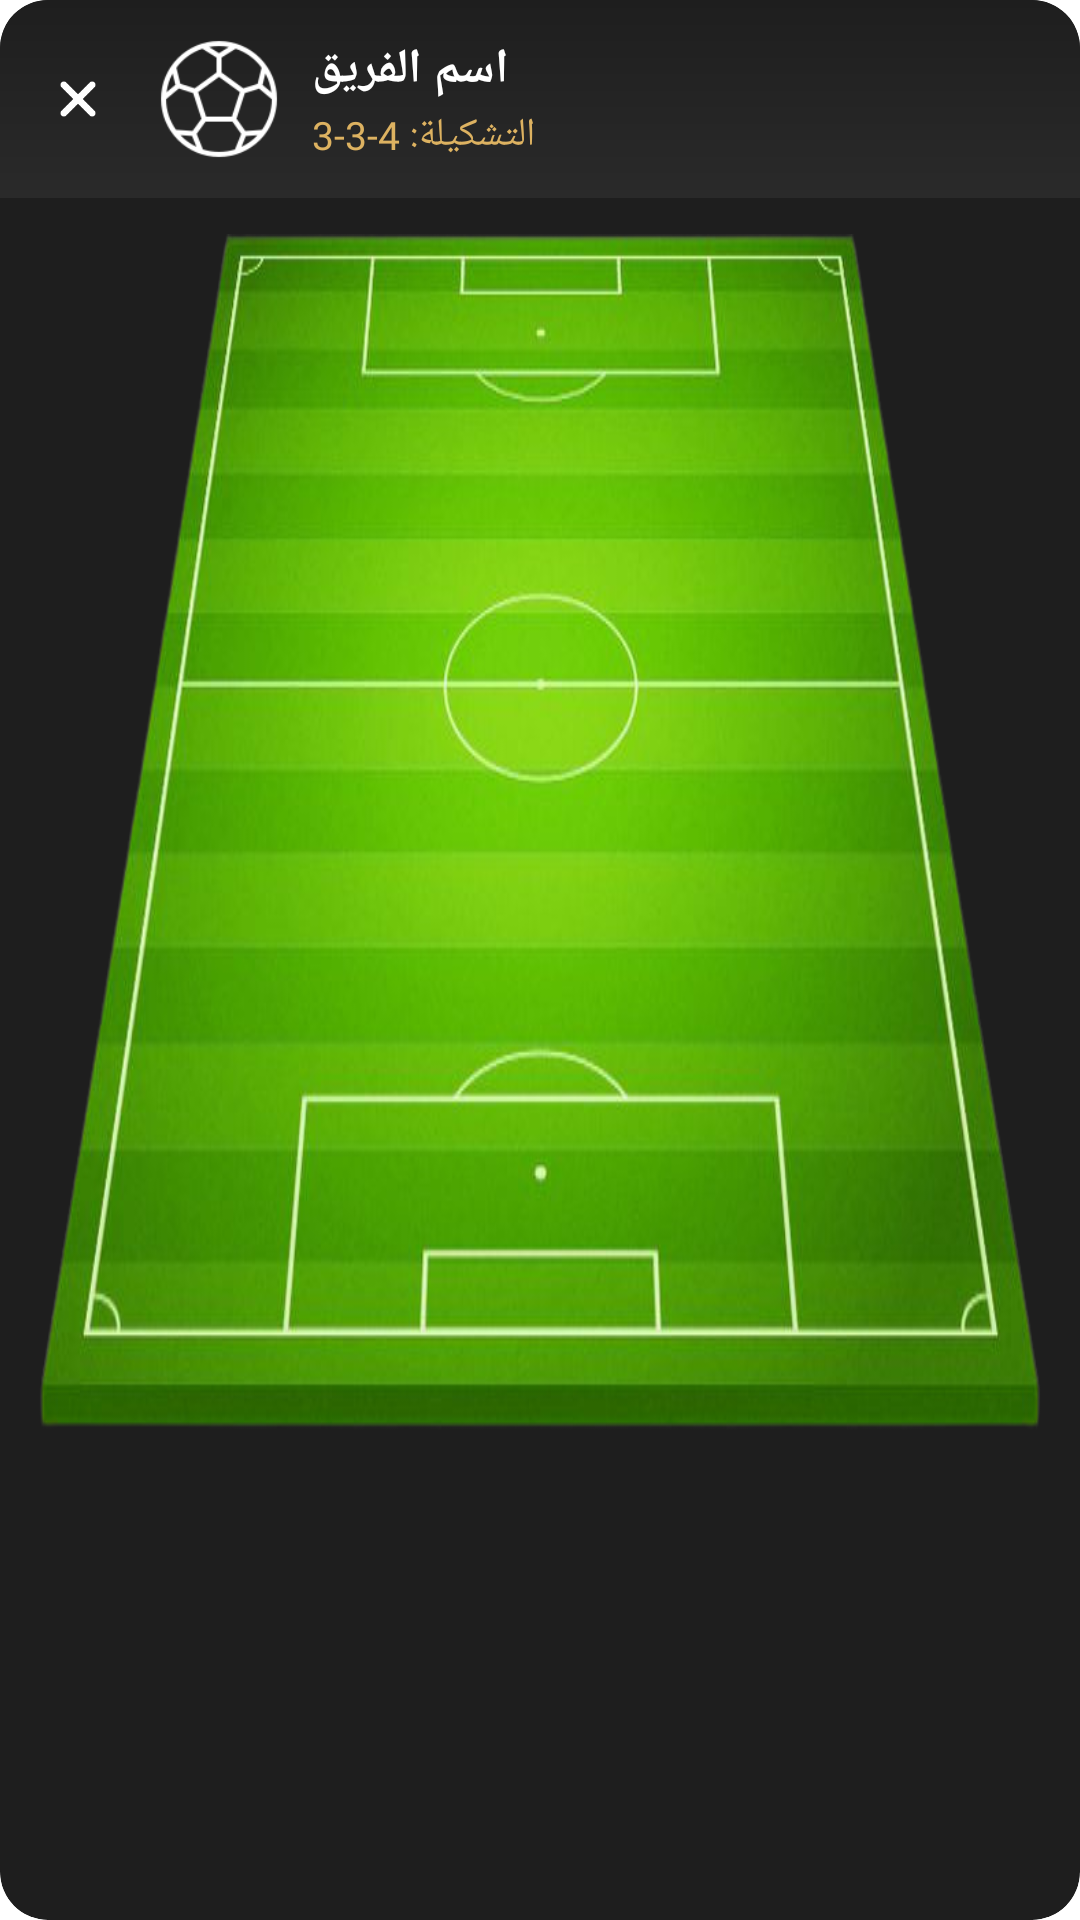

Write the Android layout XML for this screen, with the resource values it uses.
<!-- AndroidManifest.xml: application theme Theme.App.Splash -->
<!-- res/layout/dialog_full_lineup.xml -->
<?xml version="1.0" encoding="utf-8"?>
<androidx.cardview.widget.CardView
    android:layout_width="fill_parent"
    android:layout_height="wrap_content"
    android:layout_marginLeft="16.0dip"
    android:layout_marginTop="32.0dip"
    android:layout_marginRight="16.0dip"
    android:layout_marginBottom="32.0dip"
    app:cardBackgroundColor="#ff1e1e1e"
    app:cardCornerRadius="16.0dip"
    app:cardElevation="12.0dip"
    xmlns:android="http://schemas.android.com/apk/res/android"
    xmlns:app="http://schemas.android.com/apk/res-auto">
    <androidx.constraintlayout.widget.ConstraintLayout
        android:layout_width="fill_parent"
        android:layout_height="wrap_content">
        <LinearLayout
            android:gravity="center_vertical"
            android:orientation="horizontal"
            android:id="@id/lineup_header"
            android:background="@drawable/bg_header_gradient"
            android:padding="12.0dip"
            android:layout_width="fill_parent"
            android:layout_height="wrap_content"
            app:layout_constraintTop_toTopOf="parent">
            <ImageView
                android:id="@id/btn_close_lineup"
                android:background="?selectableItemBackgroundBorderless"
                android:padding="4.0dip"
                android:layout_width="28.0dip"
                android:layout_height="28.0dip"
                android:src="@drawable/ic_close"
                android:tint="@android:color/white" />
            <ImageView
                android:id="@id/img_team_logo_header"
                android:layout_width="42.0dip"
                android:layout_height="42.0dip"
                android:src="@drawable/ic_team_placeholder"
                android:layout_marginStart="12.0dip" />
            <LinearLayout
                android:orientation="vertical"
                android:layout_width="0.0dip"
                android:layout_height="wrap_content"
                android:layout_weight="1.0"
                android:layout_marginStart="10.0dip">
                <TextView
                    android:textSize="16.0sp"
                    android:textStyle="bold"
                    android:textColor="@android:color/white"
                    android:id="@id/tv_team_name_header"
                    android:layout_width="wrap_content"
                    android:layout_height="wrap_content"
                    android:text="اسم الفريق"
                    android:fontFamily="@font/kufi" />
                <TextView
                    android:textSize="13.0sp"
                    android:textColor="@color/yellow_button"
                    android:id="@id/tv_formation_header"
                    android:layout_width="wrap_content"
                    android:layout_height="wrap_content"
                    android:layout_marginTop="2.0dip"
                    android:text="التشكيلة: 4-3-3"
                    android:fontFamily="@font/kufi" />
            </LinearLayout>
        </LinearLayout>
        <FrameLayout
            android:layout_width="fill_parent"
            android:layout_height="400.0dip"
            android:layout_margin="12.0dip"
            app:layout_constraintTop_toBottomOf="@id/lineup_header">
            <ImageView
                android:id="@id/img_field_background"
                android:layout_width="fill_parent"
                android:layout_height="fill_parent"
                android:src="@drawable/field_3d_background"
                android:scaleType="fitXY"
                android:contentDescription="Football Field" />
            <androidx.constraintlayout.widget.ConstraintLayout
                android:id="@id/layout_field"
                android:layout_width="fill_parent"
                android:layout_height="fill_parent" />
        </FrameLayout>
    </androidx.constraintlayout.widget.ConstraintLayout>
</androidx.cardview.widget.CardView>
<!-- resources referenced by this layout -->
<resources>
  <color name="yellow_button">#ffddb261</color>
  <!-- drawable bg_header_gradient (drawable) -->
  <?xml version="1.0" encoding="utf-8"?>
  <shape
      xmlns:android="http://schemas.android.com/apk/res/android">
      <gradient
          android:startColor="#ff2a2a2a"
          android:endColor="#ff1e1e1e"
          android:angle="90.0"
          android:type="linear" />
  </shape>
  <!-- drawable field_3d_background: png bitmap (drawable, 250113 bytes) -->
  <!-- drawable ic_close: png bitmap (drawable, 564 bytes) -->
  <!-- drawable ic_team_placeholder: png bitmap (drawable, 2851 bytes) -->
</resources>
